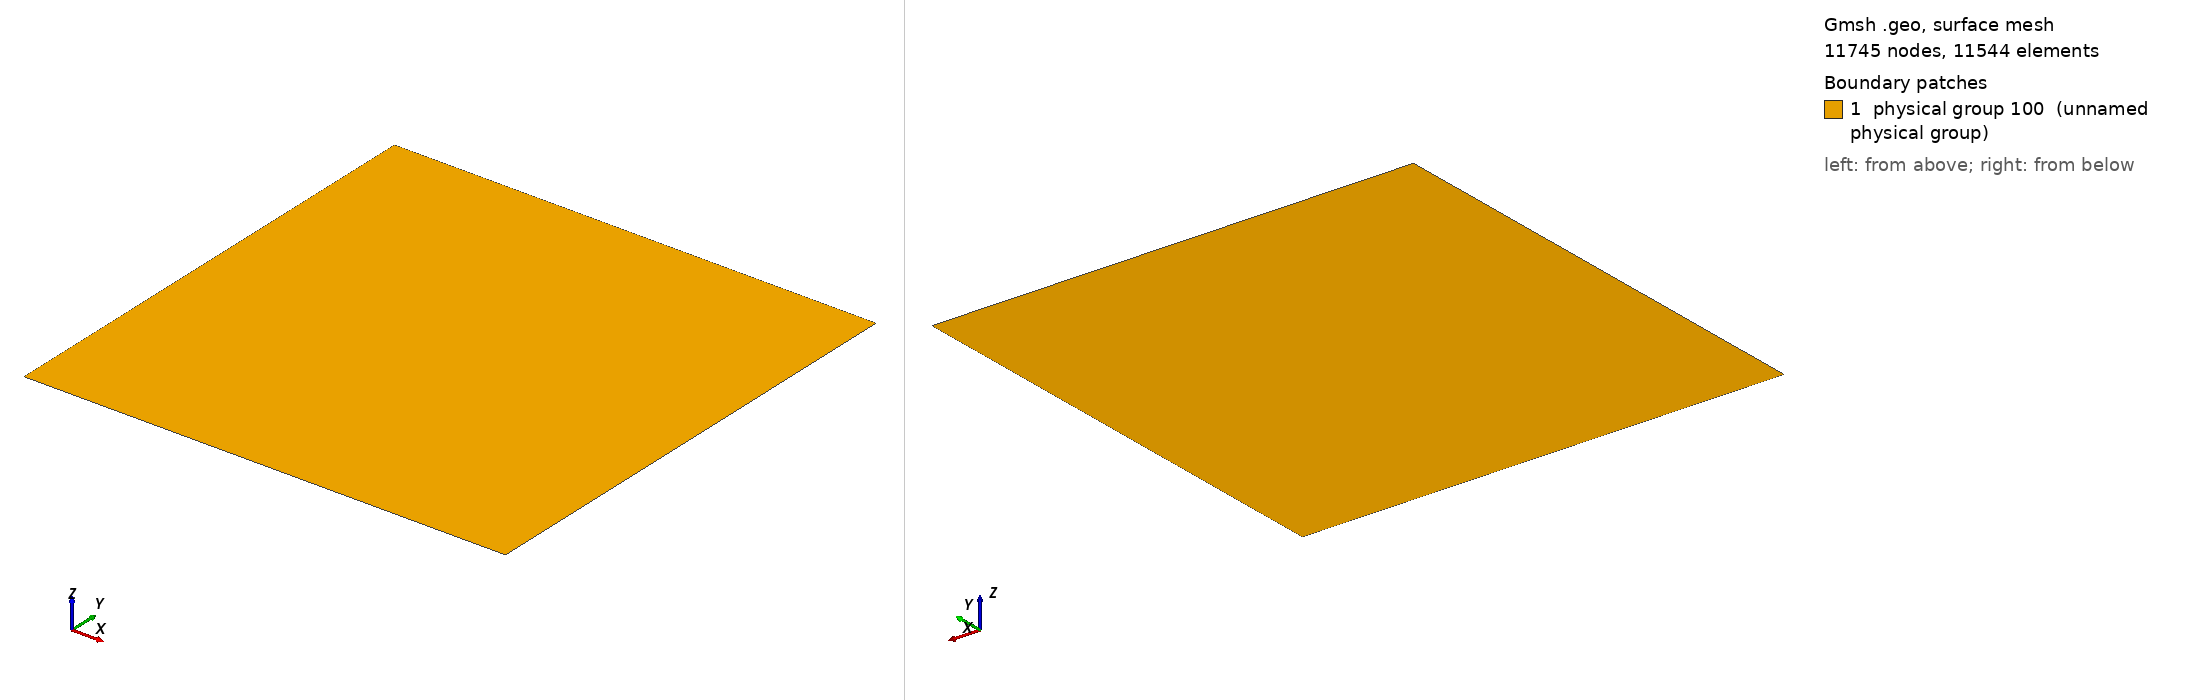

Gmsh geometry script, surface-meshed: 11745 nodes, 11544 surface elements. Boundary patches (legend numbers): 1 physical group 100 (unnamed physical group). Left view from above one corner, right view from below the opposite corner. Legend entries are the model's physical surfaces. The drawing asked Gmsh for element sizes between 1% and 20% of the model's largest extent; the script's own settings can give other sizes.

=== grid.geo (drawn) ===
// Generate mesh for a rectangulat domain (xmin,xmax) x (ymin,ymax)

// Domain
xmin = -10.0;
xmax =  10.0;
ymin = -10.0;
ymax =  10.0;

// number of points on each side
n = 101;

Point(1) = {xmin, ymin, 0};
Point(2) = {xmax, ymin, 0};
Point(3) = {xmax, ymax, 0};
Point(4) = {xmin, ymax, 0};

Line(1) = {1,2}; // bottom
Line(2) = {2,3}; // right
Line(3) = {3,4}; // top
Line(4) = {4,1}; // left

Line Loop(1) = {1,2,3,4};
Plane Surface(1) = {1};

Transfinite Line{1,2,3,4} = n;

// Uncomment next line to get cartesian grid
//Transfinite Surface{1};

// Comment next line to get triangles only
Recombine Surface{1};

Periodic Curve {4} = {-2};
Periodic Curve {1} = {-3};

Physical Surface(100) = {1};

Physical Line(0) = {4}; // left
Physical Line(1) = {2}; // right
Physical Line(2) = {1}; // bottom
Physical Line(3) = {3}; // top
